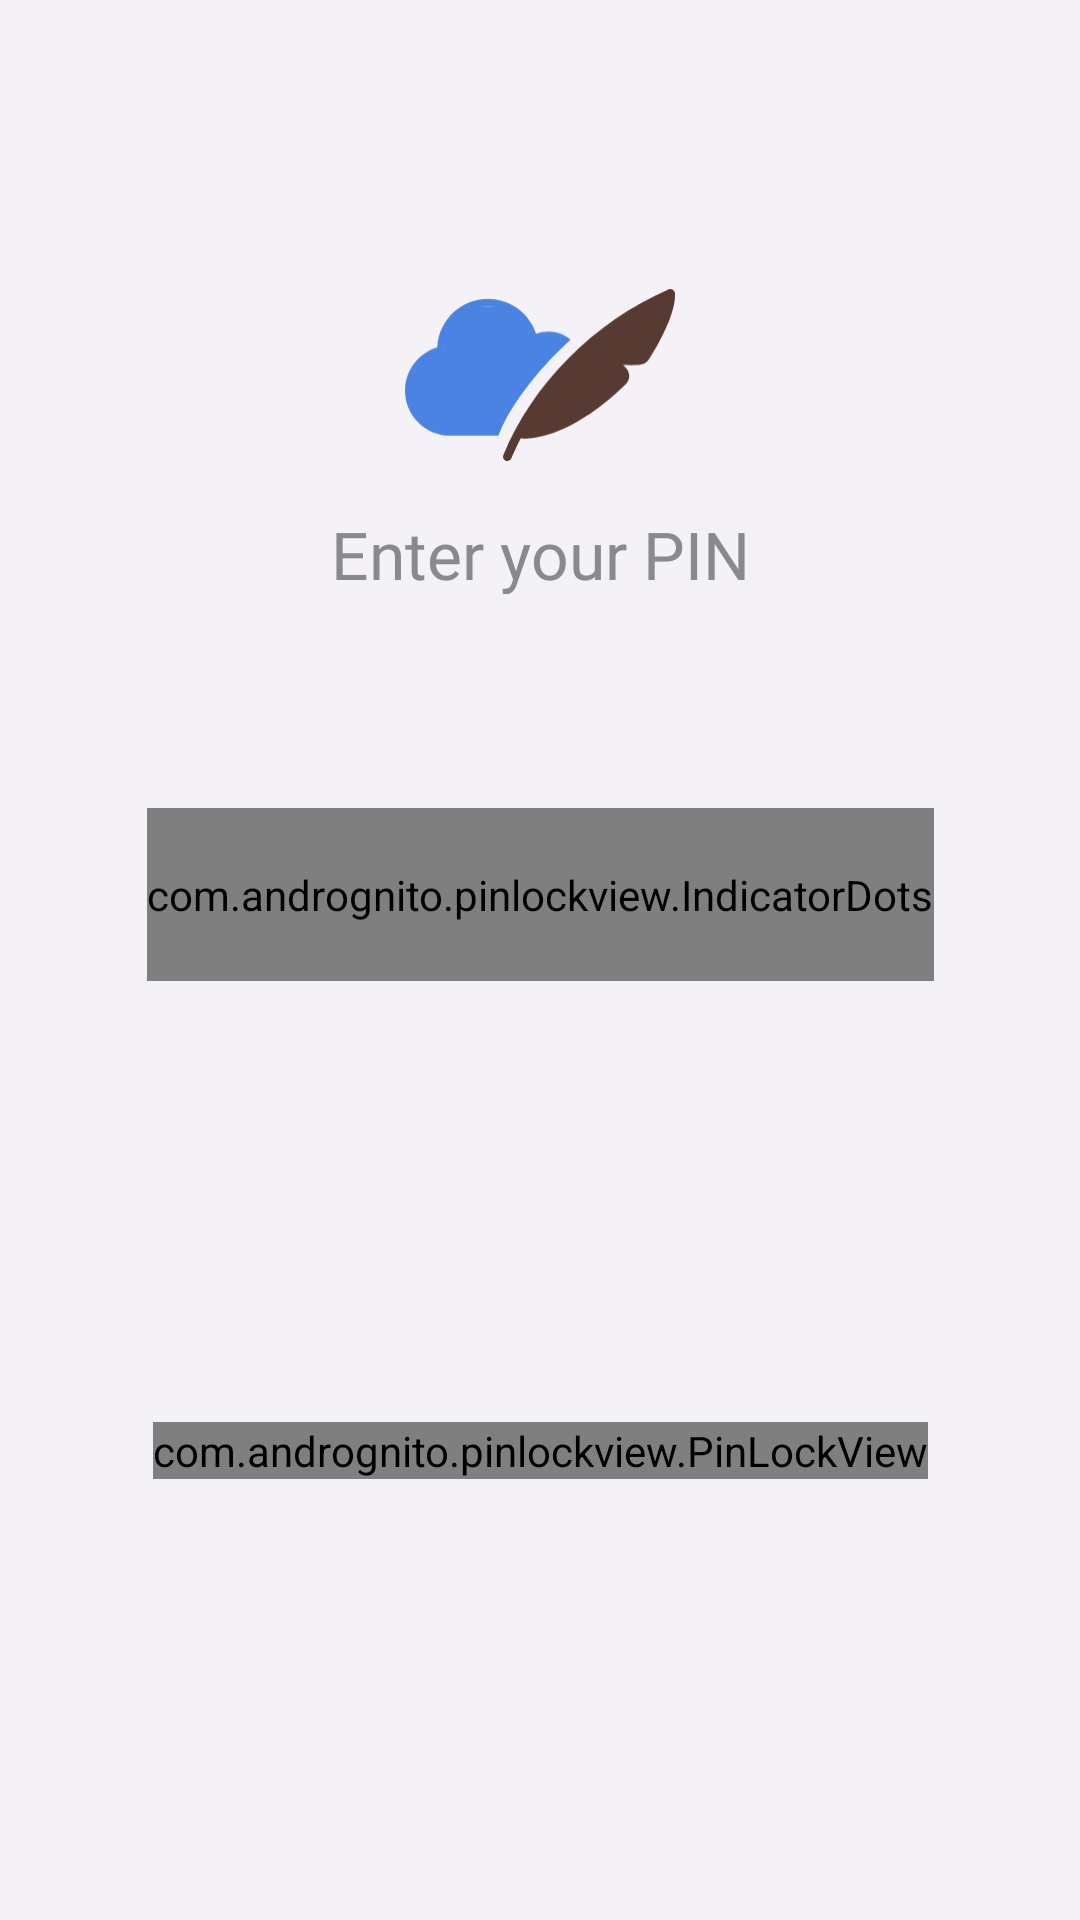

The Android layout XML behind this screen, and the referenced resources:
<!-- AndroidManifest.xml: application theme Theme.Diary -->
<!-- res/layout/activity_lock_screen.xml -->
<?xml version="1.0" encoding="utf-8"?>
<androidx.constraintlayout.widget.ConstraintLayout xmlns:android="http://schemas.android.com/apk/res/android"
    xmlns:app="http://schemas.android.com/apk/res-auto"
    xmlns:tools="http://schemas.android.com/tools"
    android:layout_width="match_parent"
    android:layout_height="match_parent"
    tools:context=".app_lock.LockScreen"
    android:background="@color/background">

    <ImageView
        android:id="@+id/logo"
        android:layout_width="0dp"
        android:layout_height="0dp"
        android:layout_marginTop="80dp"
        android:src="@drawable/ic_logo_diary_quill_cloud"
        app:layout_constraintDimensionRatio="1:1"
        app:layout_constraintEnd_toEndOf="parent"
        app:layout_constraintStart_toStartOf="parent"
        app:layout_constraintTop_toTopOf="parent"
        app:layout_constraintWidth_percent=".25" />

    <TextView
        android:id="@+id/txtWelcome"
        android:layout_width="match_parent"
        android:layout_height="wrap_content"
        android:fontFamily="@font/montserrat_medium"
        android:gravity="center"
        android:text="Enter your PIN"
        android:textColor="@color/secondary"
        android:textSize="22sp"
        app:layout_constraintTop_toBottomOf="@id/logo" />

    <com.andrognito.pinlockview.IndicatorDots
        android:layout_width="wrap_content"
        android:layout_height="0dp"
        app:layout_constraintHeight_percent=".09"
        app:layout_constraintTop_toBottomOf="@id/txtWelcome"
        app:layout_constraintStart_toStartOf="parent"
        app:layout_constraintEnd_toEndOf="parent"
        android:id="@+id/indicator_dots"
        android:layout_marginTop="70dp"
        app:dotSpacing = "16dp"
        app:dotFilledBackground="@color/primary"
        app:dotEmptyBackground = "@color/medium_dark_gray"/>

    <com.andrognito.pinlockview.PinLockView
        android:layout_width="wrap_content"
        android:layout_height="wrap_content"
        app:layout_constraintTop_toBottomOf="@id/indicator_dots"
        app:layout_constraintBottom_toBottomOf="parent"
        app:layout_constraintEnd_toEndOf="parent"
        app:layout_constraintStart_toStartOf="parent"
        android:id="@+id/pin_lock_view"
        app:keypadButtonSize="72dp"
        app:keypadHorizontalSpacing="36dp"
        app:keypadShowDeleteButton="true"
        app:keypadTextColor="@color/primary"
        app:keypadTextSize="22sp"
        app:indicatorType="fillWithAnimation"
        app:keypadDeleteButtonPressedColor="@color/primary"
        app:keypadDeleteButtonSize="25dp"
        />




</androidx.constraintlayout.widget.ConstraintLayout>
<!-- resources referenced by this layout -->
<resources>
  <color name="background">#F4F2F7</color>
  <color name="medium_dark_gray">#616161</color>
  <color name="primary">#27242C</color>
  <color name="secondary">#8A8A8E</color>
  <!-- drawable ic_logo_diary_quill_cloud: vector/xml drawable (drawable, 3505 chars, omitted) -->
  <style name="Theme.Diary" parent="Theme.MaterialComponents.Light.NoActionBar.Bridge">
          
          <item name="colorPrimary">@color/black</item>
          <item name="colorPrimaryVariant">@color/white</item>
  
          <item name="colorPrimaryDark">@color/black</item>
          <item name="colorAccent">@color/black</item>
          <item name="colorOnPrimary">@color/white</item>
          
          <item name="colorSecondary">@color/black</item>
          <item name="colorOnSecondary">@color/white</item>
          
          
      </style>
  <color name="black">#FF000000</color>
  <color name="white">#FFFFFFFF</color>
</resources>
